Run: headless pygame with SDL's dummy video driver; simulated clock (each Clock.tick advances the game by its frame time, no real sleeping); random seed 0; keys injected as events and as key.get_pressed() state; no mouse input.
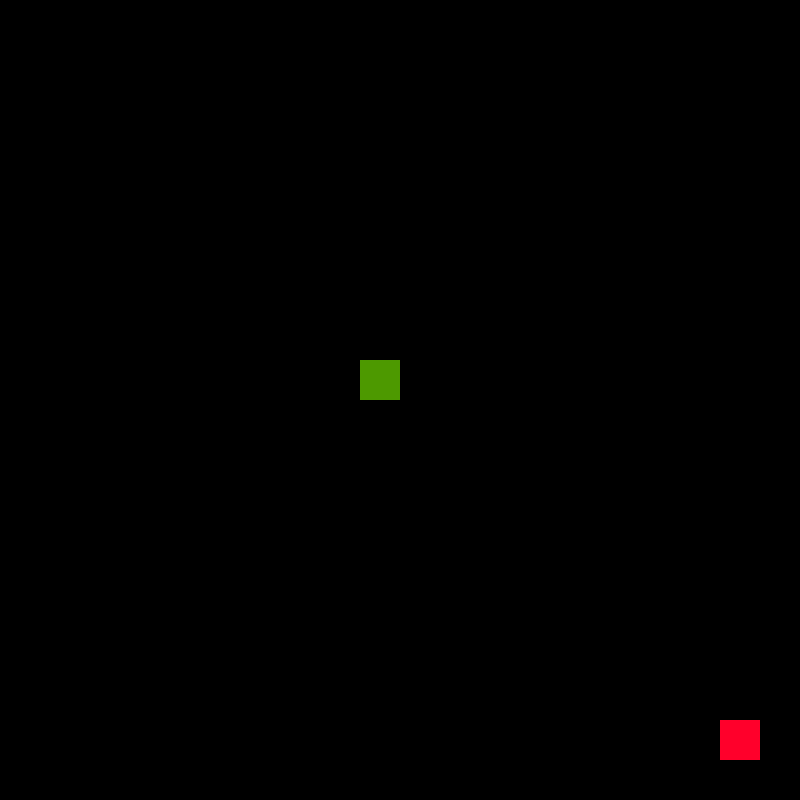
Frame 1 of 4 · flips 1–60 · no input
Frame 2 of 4 · flips 61–180 · tapped SPACE, RETURN · held RIGHT (→), D · screen unchanged from frame 1, image omitted
Frame 3 of 4 · flips 181–300 · held DOWN (↓), S · screen unchanged from frame 2, image omitted
Frame 4 of 4 · flips 301–420 · held LEFT (←), A, UP (↑), W · screen unchanged from frame 3, image omitted

The pygame program that drew these frames:

import pygame
from pygame.math import Vector2

W = 800
H = 800

#Width of a single square in pixels
SQUARE_WIDTH = 40
#Number of blocks on an edge
BLOCK_COUNT = W//SQUARE_WIDTH

class Snake:
    def __init__(self):
        self.pos = Vector2(9,9)
        self.direction = Vector2(0,0)

    def draw(self, screen):
        pygame.draw.rect(screen, (77,153,0), (SQUARE_WIDTH * self.pos[0], SQUARE_WIDTH * self.pos[1], SQUARE_WIDTH, SQUARE_WIDTH))

    def move(self):
        self.pos += self.direction

class Fruit:
    def __init__(self):
        self.pos = Vector2(18, 18)

    def draw(self, screen):
        pygame.draw.rect(screen, (255,0,43), (SQUARE_WIDTH * self.pos[0], SQUARE_WIDTH * self.pos[1], SQUARE_WIDTH, SQUARE_WIDTH))

class Grid:
    pass


class Game:
    def __init__(self):
        pygame.init()
        pygame.display.set_caption("Snake")
        self.screen = pygame.display.set_mode((W,H))
        self.clock = pygame.time.Clock()

        self.SCREEN_UPDATE = pygame.USEREVENT
        pygame.time.set_timer(self.SCREEN_UPDATE, 10)

        self.fruit = Fruit()
        self.snake = Snake()

    def run(self):
        while True:
            for event in pygame.event.get():
                if event.type == pygame.QUIT:
                    pygame.quit()
                if event.type == self.SCREEN_UPDATE:
                    self.snake.move()
                if event.type == pygame.KEYDOWN:
                    if event.key == pygame.K_UP:
                        self.snake.direction = Vector2(0,-1)
                    if event.key == pygame.K_DOWN:
                        self.snake.direction = Vector2(0,1)
                    if event.key == pygame.K_LEFT:
                        self.snake.direction = Vector2(-1,0)
                    if event.key == pygame.K_RIGHT:
                        self.snake.direction = Vector2(1,0)

            self.screen.fill((0,0,0))
            #pygame.draw.rect(self.screen, (0,179,30), (350, 350, 40, 40)
            self.fruit.draw(self.screen)
            self.snake.draw(self.screen)
            pygame.display.update()
            self.clock.tick(60)




def main():
    g = Game()
    g.run()
    
if __name__ == "__main__":
    main()
